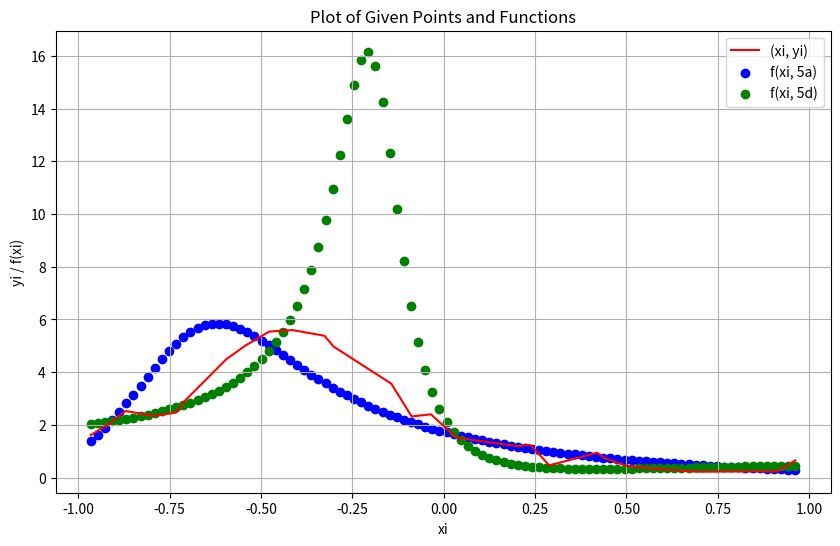

Source code (Python):
import numpy as np
import matplotlib.pyplot as plt

def ex1(A: np.ndarray, x: np.ndarray) -> np.ndarray:
    assert A.shape[0] == A.shape[1] == x.shape[0]

    n = A.shape[0]
    B = A.T + np.outer(np.array(list(range(1, n + 1))), x.T)
    B = B - np.diag(np.diag(B))

    return B


def build_P(A, B, n):
    m = A.shape[0]
    P = np.zeros((n * m, n * m))

    for i in range(n):
        for j in range(n):
            if i == j:
                P[i*m:(i+1)*m, j*m:(j+1)*m] = A
            elif j == i + 1:
                P[i*m:(i+1)*m, j*m:(j+1)*m] = B.T
            elif i == j + 1:
                P[i*m:(i+1)*m, j*m:(j+1)*m] = B
    return P


def ex2(A, B, n, b):
    """doesn't meet requirements"""
    if n < 4 or A.shape[0] != B.shape[0] or A.shape[1] != B.shape[1] or B.shape[0] != B.shape[1] or A.shape[0] != A.shape[1]:
        return

    """ A, B \in R^(mxm), n >= 4 \in N, b \in R^m """
    y = np.concatenate([i * b for i in range(1, n+1)])
    P = build_P(A, B, n)
    Q = np.kron(A, P)
    z = np.concatenate([y for _ in range(len(A))])
    sol = np.linalg.solve(Q, z)
    return sol


def fit_rational(X: np.ndarray):
    m = X.shape[1]

    if X.shape[0] != 2:
        raise ValueError("incorrect dimensions")
    ones = np.ones(m)

    x = X[0]
    y = X[1]

    A = np.column_stack((ones, x, x ** 2, -x * y, - (x ** 2) * y))
    sol = np.linalg.lstsq(A, y, rcond=None)[0]
    coefficents = np.concatenate((sol[:3], [1], sol[3:]))
    return coefficents

def fit_rational_normed(X: np.ndarray):
    x = X[0]
    y = X[1]

    if X.shape[0] != 2 or x.shape != y.shape:
        raise ValueError("incorrect dimensions")
    A = np.array([[-1, -xi, -xi ** 2, yi, yi * xi, yi * (xi ** 2)] for xi, yi in zip(x, y)])
    eigenvalues, U = np.linalg.eig(np.dot(A.T,A))
    return U[:, np.argmin(eigenvalues)]


# Inputs and printing solutions to questions
print("Question 1")
A = np.array([[11, -7, 4], [4, 0, 8], [7, 8, 7]])
x = np.array([10, 11, 13])
print(ex1(A, x), '\n')
A = np.array([[1, 2, 3], [4, 5, 6],[7, 8, 9]])
B = A + np.full((len(A), len(A)), 2)
b = np.array([1, 2, 3])
n = 4
print('q2 result: ', ex2(A, B, n, b))
print('\nQ5')
X = np.array([[-0.966175231649752, -0.920529100440521, -0.871040946427231, -0.792416754493313, -0.731997794083466, -0.707678784846507, -0.594776425699584, -0.542182374657374, -0.477652051223985, -0.414002394497506, -0.326351540865686, -0.301458382421319, -0.143486910424499, -0.0878464728184052, -0.0350835941699658, 0.0334396260398352, 0.0795033683251447, 0.202974351567305, 0.237382785959596, 0.288908922672592, 0.419851917880386, 0.441532730387388, 0.499570508388721, 0.577394288619662, 0.629734626483965, 0.690534081997171, 0.868883439039411, 0.911733893303862, 0.940260537535768, 0.962286449219438],[1.61070071922315, 2.00134259950511, 2.52365719332252, 2.33863055618848, 2.46787274461421, 2.92596278963705, 4.49457749339454, 5.01302648557115, 5.53887922607839, 5.59614305167494, 5.3790027966219, 4.96873291187938, 3.56249278950514, 2.31744895283007, 2.39921966442751, 1.52592143155874, 1.42166345066052, 1.19058953217964, 1.23598301133586, 0.461229833080578, 0.940922128674924, 0.73146046340835, 0.444386541739061, 0.332335616103906, 0.285195114684272, 0.219953363135822, 0.234575259776606, 0.228396325882262, 0.451944920264431, 0.655793276158532]])
a = fit_rational(X)
d = fit_rational_normed(X)
print('\nPart A solution: ', a)
print('\nPart B solution: ', d)

f = lambda xi, u: (u[0] + u[1]*xi + u[2]*xi**2) / (u[3] + u[4]*xi + u[5]*xi**2)
xi_range = np.linspace(min(X[0]), max(X[0]), 100)
f_a_values = f(xi_range, a)
f_d_values = f(xi_range, d)

plt.figure(figsize=(10, 6))
plt.plot(X[0], X[1], color='red', label='(xi, yi)')
plt.scatter(xi_range, f_a_values, color='blue', label='f(xi, 5a)')
plt.scatter(xi_range, f_d_values, color='green', label='f(xi, 5d)')

plt.title('Plot of Given Points and Functions')
plt.xlabel('xi')
plt.ylabel('yi / f(xi)')
plt.legend()
plt.grid(True)
plt.show()



